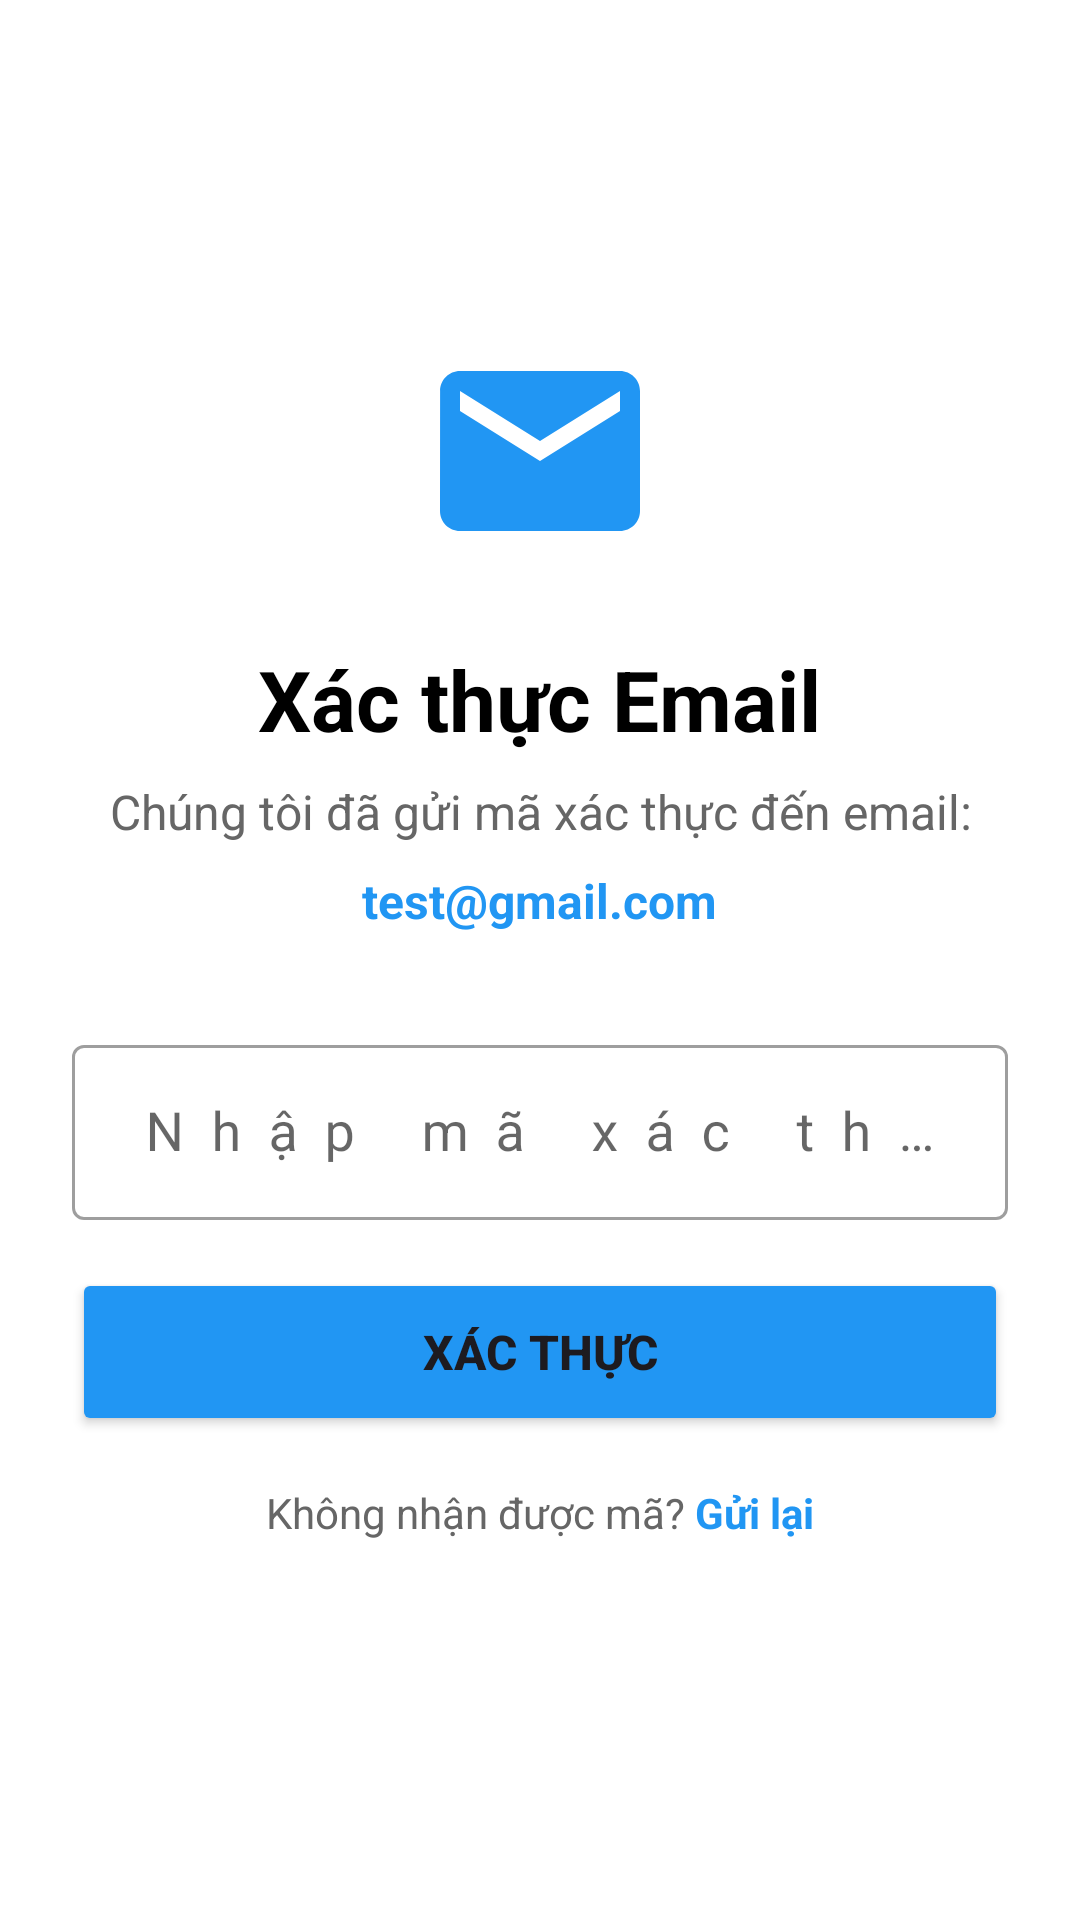

Produce the Android XML layout that renders to this screen, including the resource entries it uses.
<!-- AndroidManifest.xml: activity theme Theme.ProjectPRM392 -->
<!-- res/layout/activity_email_verification.xml -->
<?xml version="1.0" encoding="utf-8"?>
<LinearLayout xmlns:android="http://schemas.android.com/apk/res/android"
    xmlns:app="http://schemas.android.com/apk/res-auto"
    android:layout_width="match_parent"
    android:layout_height="match_parent"
    android:orientation="vertical"
    android:padding="24dp"
    android:gravity="center"
    android:background="@android:color/white">

    
    <ImageView
        android:layout_width="80dp"
        android:layout_height="80dp"
        android:src="@drawable/ic_email"
        android:layout_marginBottom="24dp"
        app:tint="#2196F3" />

    <TextView
        android:layout_width="wrap_content"
        android:layout_height="wrap_content"
        android:text="Xác thực Email"
        android:textSize="28sp"
        android:textStyle="bold"
        android:textColor="@android:color/black"
        android:layout_marginBottom="8dp" />

    <TextView
        android:id="@+id/tvEmailSent"
        android:layout_width="wrap_content"
        android:layout_height="wrap_content"
        android:text="Chúng tôi đã gửi mã xác thực đến email:"
        android:textSize="16sp"
        android:textColor="#666666"
        android:layout_marginBottom="8dp"
        android:gravity="center" />

    <TextView
        android:id="@+id/tvEmail"
        android:layout_width="wrap_content"
        android:layout_height="wrap_content"
        android:text="test@gmail.com"
        android:textSize="16sp"
        android:textStyle="bold"
        android:textColor="#2196F3"
        android:layout_marginBottom="32dp" />

    
    <com.google.android.material.textfield.TextInputLayout
        android:layout_width="match_parent"
        android:layout_height="wrap_content"
        android:layout_marginBottom="16dp"
        style="@style/Widget.MaterialComponents.TextInputLayout.OutlinedBox">

        <com.google.android.material.textfield.TextInputEditText
            android:id="@+id/etVerificationCode"
            android:layout_width="match_parent"
            android:layout_height="wrap_content"
            android:hint="Nhập mã xác thực (6 chữ số)"
            android:inputType="number"
            android:maxLength="6"
            android:textSize="18sp"
            android:gravity="center"
            android:letterSpacing="0.5" />

    </com.google.android.material.textfield.TextInputLayout>

    
    <Button
        android:id="@+id/btnVerify"
        android:layout_width="match_parent"
        android:layout_height="56dp"
        android:text="Xác thực"
        android:textSize="16sp"
        android:textStyle="bold"
        android:backgroundTint="#2196F3"
        android:layout_marginBottom="16dp" />

    
    <LinearLayout
        android:layout_width="wrap_content"
        android:layout_height="wrap_content"
        android:orientation="horizontal"
        android:layout_marginBottom="16dp">

        <TextView
            android:layout_width="wrap_content"
            android:layout_height="wrap_content"
            android:text="Không nhận được mã? "
            android:textColor="#666666" />

        <TextView
            android:id="@+id/tvResendCode"
            android:layout_width="wrap_content"
            android:layout_height="wrap_content"
            android:text="Gửi lại"
            android:textColor="#2196F3"
            android:textStyle="bold"
            android:clickable="true"
            android:focusable="true" />

    </LinearLayout>

    
    <TextView
        android:id="@+id/tvResendTimer"
        android:layout_width="wrap_content"
        android:layout_height="wrap_content"
        android:text=""
        android:textSize="14sp"
        android:textColor="#666666"
        android:layout_marginBottom="16dp"
        android:visibility="gone" />

    
    <ProgressBar
        android:id="@+id/progressBar"
        android:layout_width="wrap_content"
        android:layout_height="wrap_content"
        android:visibility="gone" />

</LinearLayout>
<!-- resources referenced by this layout -->
<resources>
  <!-- drawable ic_email (drawable) -->
  <vector xmlns:android="http://schemas.android.com/apk/res/android"
      android:width="24dp"
      android:height="24dp"
      android:viewportWidth="24"
      android:viewportHeight="24">
      <path
          android:fillColor="#FF000000"
          android:pathData="M20,4L4,4c-1.1,0 -1.99,0.9 -1.99,2L2,18c0,1.1 0.89,2 2,2h16c1.1,0 2,-0.9 2,-2L22,6c0,-1.1 -0.9,-2 -2,-2zM20,8l-8,5 -8,-5L4,6l8,5 8,-5v2z"/>
  </vector>
  <style name="Theme.ProjectPRM392" parent="Base.Theme.ProjectPRM392" />
  <style name="Base.Theme.ProjectPRM392" parent="Theme.Material3.DayNight.NoActionBar">
          
          <item name="colorPrimary">@color/colorPrimary</item>
          <item name="colorPrimaryVariant">@color/colorPrimaryDark</item>
          <item name="colorOnPrimary">@color/colorOnPrimary</item>
          
          
          <item name="colorSecondary">@color/colorAccent</item>
          <item name="colorOnSecondary">@color/colorOnSecondary</item>
          
          
          <item name="android:statusBarColor">@color/colorPrimaryDark</item>
          
          
          <item name="android:colorBackground">@color/colorBackground</item>
          <item name="colorSurface">@color/colorSurface</item>
          <item name="colorOnBackground">@color/colorOnBackground</item>
          <item name="colorOnSurface">@color/colorOnSurface</item>
          
          
          <item name="colorError">@color/colorError</item>
          <item name="colorOnError">@color/colorOnError</item>
      </style>
  <color name="colorPrimary">#2196F3</color>
  <color name="colorPrimaryDark">#1976D2</color>
  <color name="colorOnPrimary">#FFFFFF</color>
  <color name="colorAccent">#03DAC5</color>
  <color name="colorOnSecondary">#000000</color>
  <color name="colorBackground">#FFFFFF</color>
  <color name="colorSurface">#FFFFFF</color>
  <color name="colorOnBackground">#000000</color>
  <color name="colorOnSurface">#000000</color>
  <color name="colorError">#F44336</color>
  <color name="colorOnError">#FFFFFF</color>
</resources>
